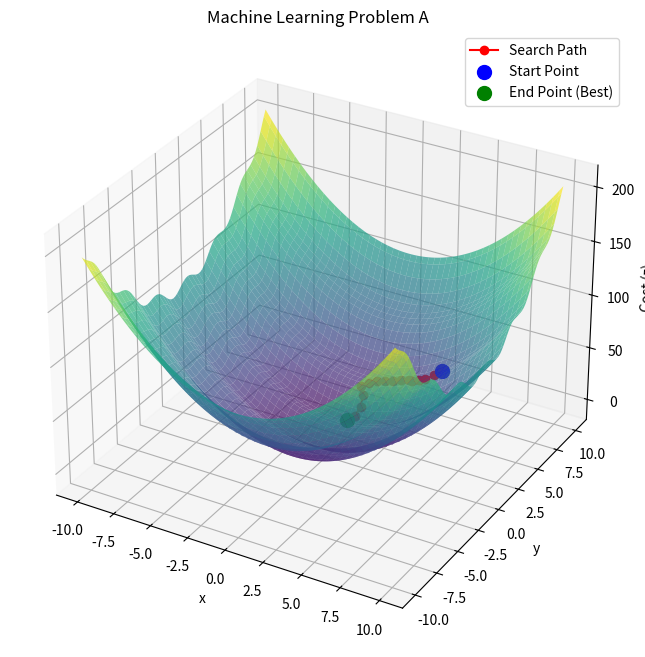

Python code for this plot:
import numpy as np
import matplotlib.pyplot as plt
from mpl_toolkits.mplot3d import Axes3D  # 3D 플롯을 위한 모듈

# machine learning 과제
# 랜덤서치는 30번 내외로 지정, initial point는 임의로 선택
# random direction은 P = 10 
# 예시 2차원 Cost Function (볼록한 형태: 최소값은 (0,0))
def cost_function(x):
    return x[0]**2 + x[1]**2 + 5*np.sin(2*x[1])
# return x[0]**2 + x[1]**2 란 f(x , y) = x^2+y^2 꼴의 2차함수임
# 과제의 함수는 x^2+y^2+5sin(2y)임 
# 초기값 설정
x_current = np.array([5.0, 5.0])
f_current = cost_function(x_current)

alpha = 0.5  # step size
z = 20  # 반복 횟수
n_directions = 10  # 한 번에 시도할 방향 수

# 탐색 경로 기록용
path = [x_current.copy()]

# 탐색 반복
for i in range(z):
    candidates = []
    
    # 여러 방향 샘플링 및 평가
    for j in range(n_directions):
        # 무작위 방향 생성 (단위 벡터로 정규화)
        direction = np.random.uniform(-1, 1, 2)
        direction /= np.linalg.norm(direction)

        # 해당 방향으로 이동한 후보점
        x_candidate = x_current + alpha * direction
        f_candidate = cost_function(x_candidate)

        candidates.append((f_candidate, x_candidate))
    
    # 후보들 중 가장 Cost가 낮은 방향 선택
    candidates.sort(key=lambda tup: tup[0])
    best_f, best_x = candidates[0]
    
    # 더 나은 경우에만 이동
    if best_f < f_current:
        x_current = best_x
        f_current = best_f
        print(f"Iter {i}: Move to {x_current}, Cost: {f_current}")
    
    path.append(x_current.copy())

# 경로를 numpy 배열로 변환
path = np.array(path)

# ----------------- 3D 시각화 ------------------
# x, y 값에 대한 메쉬 생성
x = np.linspace(-10, 10, 100)
y = np.linspace(-10, 10, 100)
X, Y = np.meshgrid(x, y)
Z = cost_function([X, Y])

# 3D 플롯 생성
fig = plt.figure(figsize=(10, 8))
ax = fig.add_subplot(111, projection='3d')

# Cost 함수 표면 그리기
ax.plot_surface(X, Y, Z, cmap='viridis', alpha=0.7)

# 탐색 경로를 3D로 그리기 (z축은 cost function 값)
path_z = [cost_function(p) for p in path]
ax.plot(path[:, 0], path[:, 1], path_z, marker='o', color='red', label='Search Path')

# 시작점, 끝점 강조
ax.scatter(path[0, 0], path[0, 1], path_z[0], color='blue', s=100, label='Start Point')
ax.scatter(path[-1, 0], path[-1, 1], path_z[-1], color='green', s=100, label='End Point (Best)')

# 축 라벨 및 제목
ax.set_title('Machine Learning Problem A')
ax.set_xlabel('x')
ax.set_ylabel('y')
ax.set_zlabel('Cost (z)')
ax.legend()

plt.show()
